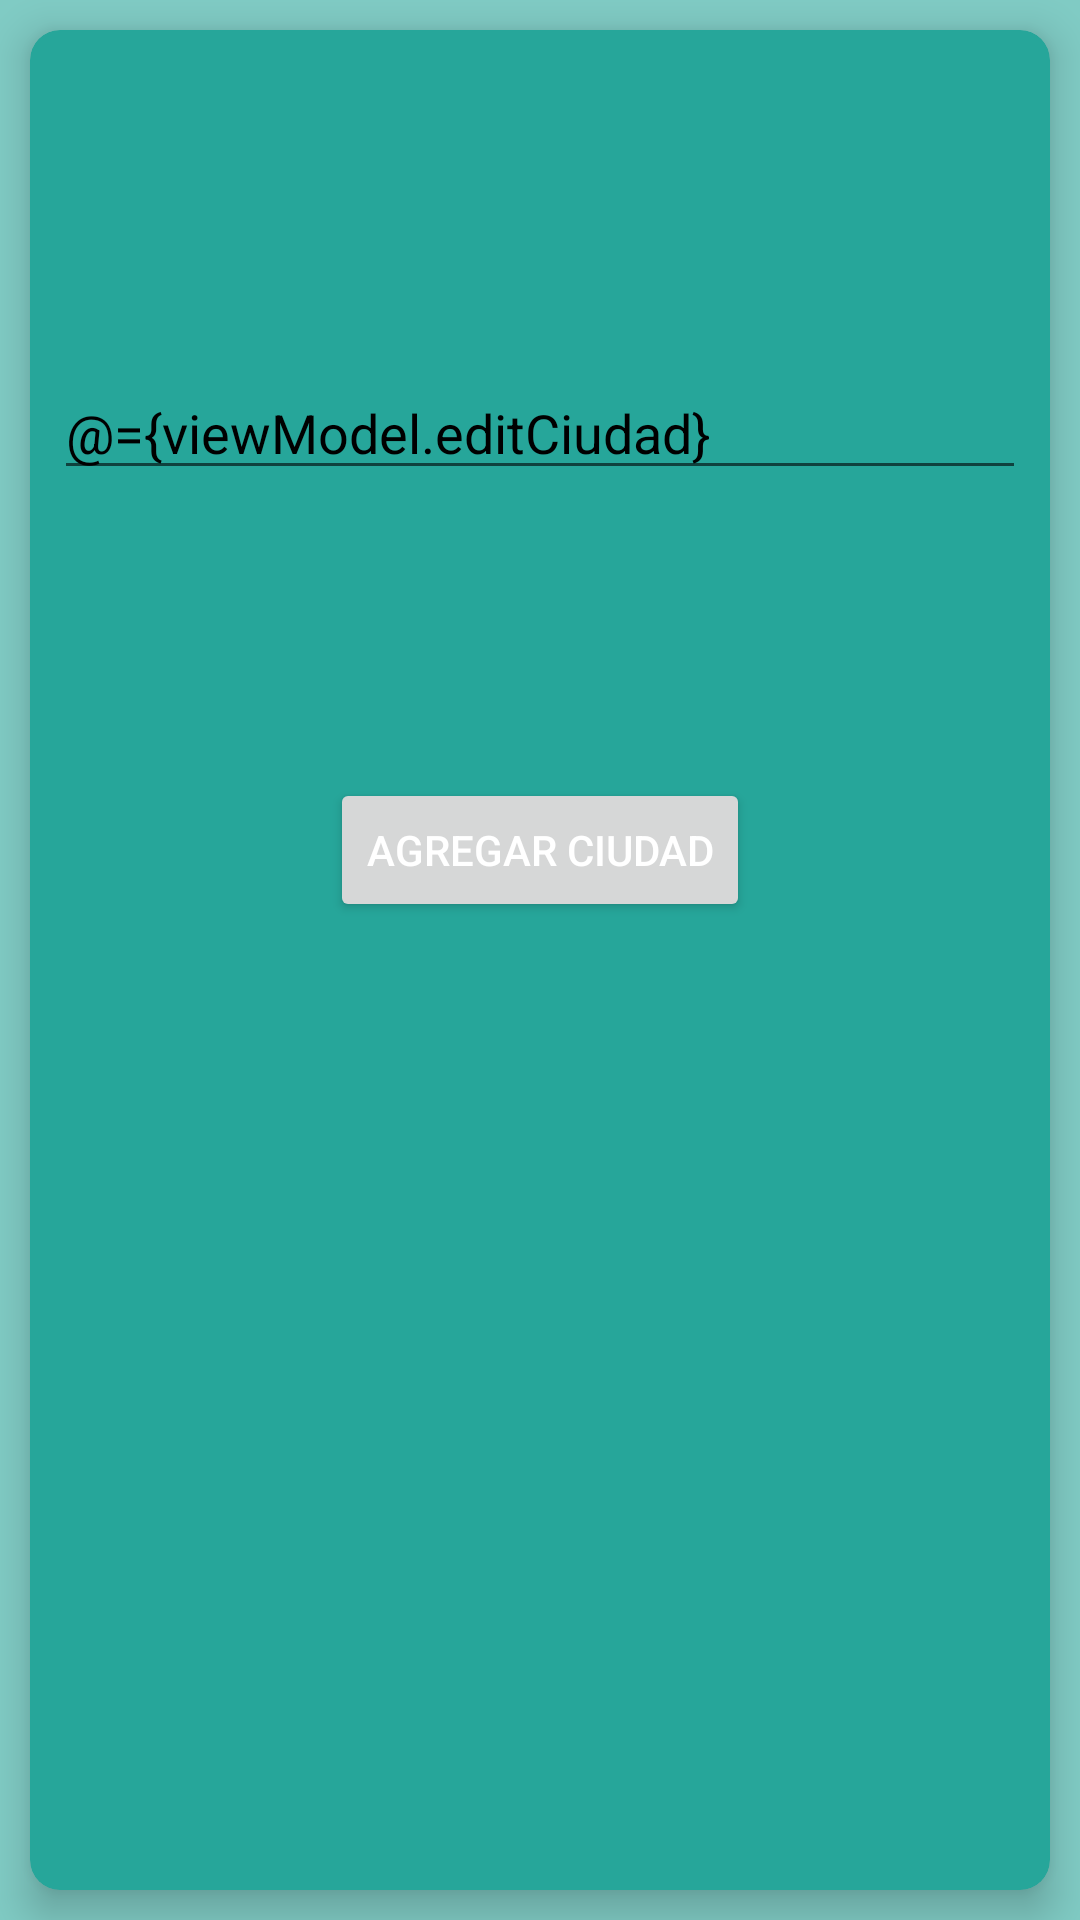

Layout XML and referenced resources for this Android screen:
<!-- AndroidManifest.xml: application theme Theme.Clima -->
<!-- res/layout/fragment_new_ciudad.xml -->
<?xml version="1.0" encoding="utf-8"?>
<layout xmlns:android="http://schemas.android.com/apk/res/android"
    xmlns:app="http://schemas.android.com/apk/res-auto"
    xmlns:tools="http://schemas.android.com/tools"
    tools:context=".newCiudad.NewCiudadFragment">

    <data>
        <variable
            name="viewModel"
            type="com.climaApp.clima.newCiudad.NewCiudadViewModel" />
    </data>

    <androidx.constraintlayout.widget.ConstraintLayout
        android:layout_width="match_parent"
        android:layout_height="match_parent"
        android:background="#80CBC4">

        <androidx.cardview.widget.CardView
            android:layout_width="0dp"
            android:layout_height="0dp"
            android:layout_margin="10dp"
            android:backgroundTint="#26A69A"
            app:cardCornerRadius="10dp"
            app:cardElevation="8dp"
            app:cardMaxElevation="5dp"
            app:layout_constraintBottom_toBottomOf="parent"
            app:layout_constraintEnd_toEndOf="parent"
            app:layout_constraintStart_toStartOf="parent"
            app:layout_constraintTop_toTopOf="parent">

            <androidx.constraintlayout.widget.ConstraintLayout
                android:layout_width="match_parent"
                android:layout_height="match_parent">

                <Button
                    android:id="@+id/button"
                    android:layout_width="wrap_content"
                    android:layout_height="wrap_content"
                    android:layout_gravity="center"
                    android:layout_marginTop="96dp"
                    android:onClick="@{()->viewModel.buscarCiudad()}"
                    android:text="@string/bt_Agregar"
                    android:textColor="#FFFFFF"
                    app:layout_constraintEnd_toEndOf="parent"
                    app:layout_constraintStart_toStartOf="parent"
                    app:layout_constraintTop_toBottomOf="@+id/editTextTextPersonName" />

                <EditText
                    android:id="@+id/editTextTextPersonName"
                    android:layout_width="match_parent"
                    android:layout_height="wrap_content"
                    android:layout_marginEnd="8dp"
                    android:layout_marginStart="8dp"
                    android:layout_marginTop="112dp"
                    android:ems="10"
                    android:hint="@string/et_ciudad"
                    android:inputType="textPersonName"
                    android:text="@={viewModel.editCiudad}"
                    android:textColor="#000000"
                    app:layout_constraintEnd_toEndOf="parent"
                    app:layout_constraintHorizontal_bias="0.0"
                    app:layout_constraintStart_toStartOf="parent"
                    app:layout_constraintTop_toTopOf="parent" />

                <TextView
                    android:id="@+id/tvAvisos"
                    android:layout_width="0dp"
                    android:layout_height="wrap_content"
                    android:layout_marginEnd="32dp"
                    android:layout_marginStart="32dp"
                    android:layout_marginTop="24dp"
                    android:ems="10"
                    android:gravity="center"
                    android:text="@{viewModel.aviso}"
                    android:textAlignment="center"
                    android:textColor="#000000"
                    app:layout_constraintEnd_toEndOf="parent"
                    app:layout_constraintHorizontal_bias="0.0"
                    app:layout_constraintStart_toStartOf="parent"
                    app:layout_constraintTop_toBottomOf="@+id/editTextTextPersonName"
                    tools:text="ya existe asdsadsad asdsadasd asdd as d adasdas dsa d" />
            </androidx.constraintlayout.widget.ConstraintLayout>

        </androidx.cardview.widget.CardView>

    </androidx.constraintlayout.widget.ConstraintLayout>
</layout>
<!-- resources referenced by this layout -->
<resources>
  <string name="bt_Agregar">Agregar Ciudad</string>
  <string name="et_ciudad">Ingrese el nombre de una ciudad..</string>
  <style name="Theme.Clima" parent="Theme.MaterialComponents.DayNight.DarkActionBar">
          
          <item name="colorPrimary">#00796B</item>
          <item name="colorPrimaryVariant">#009688</item>
          <item name="colorOnPrimary">#004D40</item>
          
          <item name="colorSecondary">#CDDC39</item>
          <item name="colorSecondaryVariant">@color/teal_700</item>
          <item name="colorOnSecondary">#00BCD4</item>
          
          <item name="android:statusBarColor" tools:targetApi="l">?attr/colorPrimaryVariant</item>
          
      </style>
  <!-- not gathered from this repository: default colours our renderer supplied (Android Studio template values) -->
  <color name="teal_700">#FF018786</color>
</resources>
